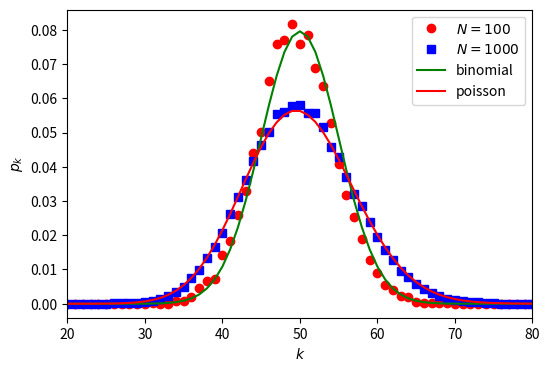

Write Python code to recreate this figure.
# -*- coding: utf-8 -*-
# @Author  :  connor
# @Time    :  2023/8/9 15:51
# @File    :  10_RandomNetworkDegreeDistribution.py
# @IDE     :  PyCharm

"""
随即网络的度分布
"""
import networkx as nx
import matplotlib.pyplot as plt
import numpy as np
import math
from scipy import stats


def getDegreeDistribution(G, kmin, kmax):
    """
    定义求度分布函数
    :param G: 网络
    :param kmin: 最小值度
    :param kmax: 最大值度
    :return: 度以及相应的度分布概率
    """
    # 获取所有可能的度值
    k = list(range(kmin, kmax + 1))
    N = len(G.nodes())

    Pk = []
    for ki in k:
        c = 0
        for i in G.nodes():
            if G.degree(i) == ki:
                c += 1
        Pk.append(c / N)

    return k, Pk


if __name__ == '__main__':

    samples = 100  # 100个样本统计平均 使得样本与泊松分布更加吻合
    N = [100, 1000]  # 两个尺寸的 ER 网络

    # 偏于统计平均 指定区间 [20, 80]  平均度为50
    kmin, kmax, avk = 20, 80, 50
    s1 = np.zeros(kmax - kmin + 1)
    s2 = np.zeros(kmax - kmin + 1)

    for i in range(samples):
        ER1 = nx.gnp_random_graph(N[0], avk / N[0])
        x1, y1 = getDegreeDistribution(ER1, kmin, kmax)

        ER2 = nx.gnp_random_graph(N[1], avk / N[1])
        x2, y2 = getDegreeDistribution(ER2, kmin, kmax)

        s1 += np.array(y1)
        s2 += np.array(y2)


    # TODO 计算二项分布理论值
    n = 100
    p = 0.5
    k = np.arange(20, 81)
    pk_b = stats.binom.pmf(k, n, p)

    # TODO 计算泊松分布理论值
    pk_p = [np.exp(-avk) * (avk ** ki) / math.factorial(ki) for ki in range(kmin, kmax + 1)]


    # TODO 绘图对比
    plt.figure(figsize = (6, 4))
    plt.plot(x1, s1 / samples, 'ro', label = '$N = 100$')
    plt.plot(x2, s2 / samples, 'bs', label='$N = 1000$')
    plt.plot(x1, pk_b, 'g-', label='binomial')
    plt.plot(x2, pk_p, 'r-', label='poisson')
    plt.legend(loc = 0)
    plt.xlabel('$k$')
    plt.ylabel('$p_k$')
    plt.xlim([20, 80])
    plt.show()
